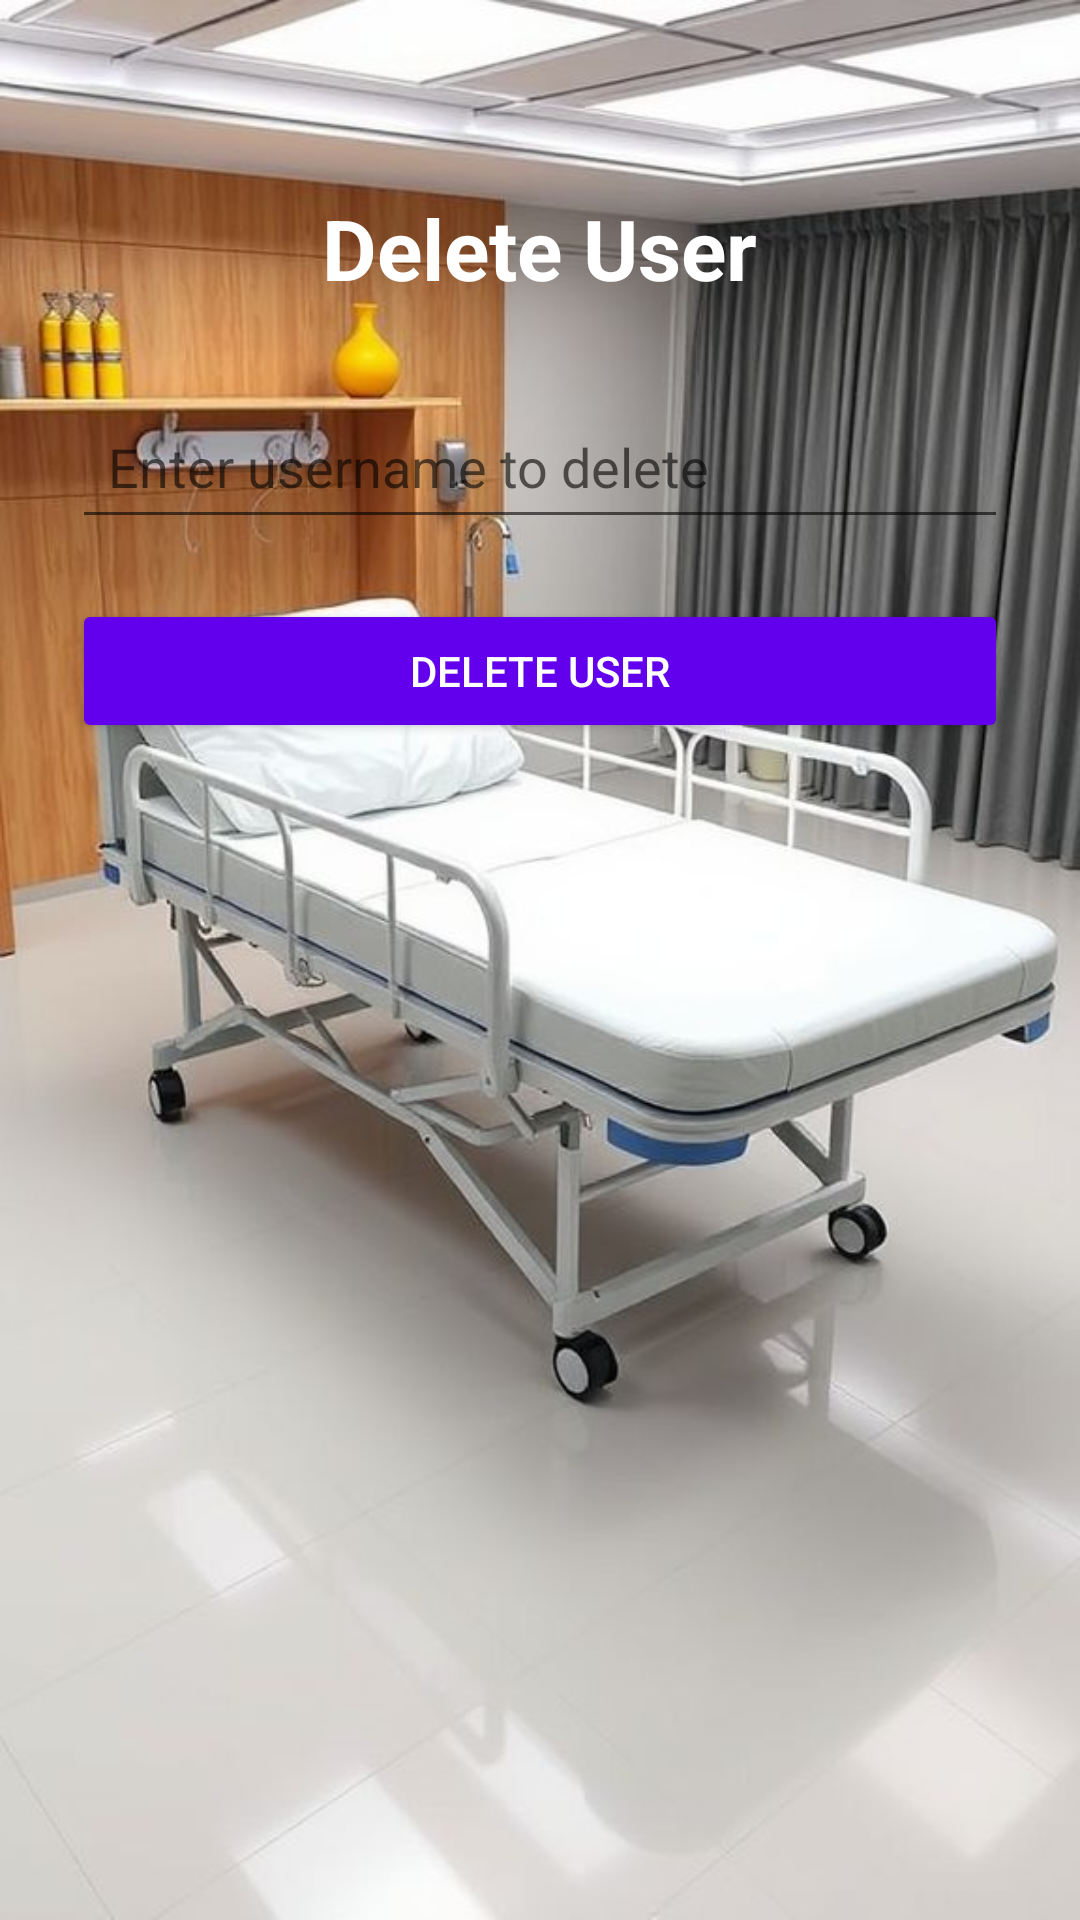

Produce the Android XML layout that renders to this screen, including the resource entries it uses.
<!-- AndroidManifest.xml: application theme Theme.AppCompat.Light.NoActionBar -->
<!-- res/layout/activity_delete_user.xml -->
<?xml version="1.0" encoding="utf-8"?>

<RelativeLayout xmlns:android="http://schemas.android.com/apk/res/android"
    android:layout_width="match_parent"
    android:layout_height="match_parent"
    android:padding="24dp"
    android:background="@drawable/hospital_image">

    <TextView
        android:id="@+id/tv_title"
        android:layout_width="wrap_content"
        android:layout_height="wrap_content"
        android:text="Delete User"
        android:textSize="28sp"
        android:textColor="@android:color/white"
        android:textStyle="bold"
        android:layout_centerHorizontal="true"
        android:layout_marginTop="40dp"/>

    <EditText
        android:id="@+id/et_username_delete"
        android:layout_width="match_parent"
        android:layout_height="wrap_content"
        android:hint="Enter username to delete"
        android:layout_below="@id/tv_title"
        android:layout_marginTop="30dp"
        android:padding="12dp"
        android:textColor="@android:color/black"/>

    <Button
        android:id="@+id/btn_delete_user"
        android:layout_width="match_parent"
        android:layout_height="wrap_content"
        android:text="Delete User"
        android:backgroundTint="@color/purple_500"
        android:textColor="@android:color/white"
        android:layout_below="@id/et_username_delete"
        android:layout_marginTop="20dp"/>

</RelativeLayout>
<!-- resources referenced by this layout -->
<resources>
  <!-- drawable hospital_image: jpg bitmap (drawable, 64602 bytes) -->
  <!-- not gathered from this repository: default colours our renderer supplied (Android Studio template values) -->
  <color name="purple_500">#FF6200EE</color>
</resources>
